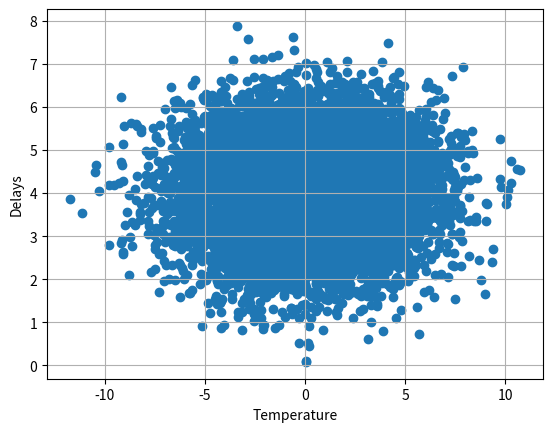

Python code for this plot:
import matplotlib.pyplot as plt
import pandas as pd
import numpy as np

def plot(df, x_col, y_col, x_label, y_label):
    # pandas_df = df.select(x_col, y_col).toPandas()

    mock_data = {
        'x_col': np.round(np.random.normal(0, 3, 10000), 2),
        'y_col': np.round(np.random.normal(4, 1, 10000), 2)
    }

    plt.scatter(mock_data['x_col'], mock_data['y_col'])
    plt.xlabel(x_label)
    plt.ylabel(y_label)
    plt.grid(True)
    plt.show()

plot(None, None, None, 'Temperature', 'Delays')